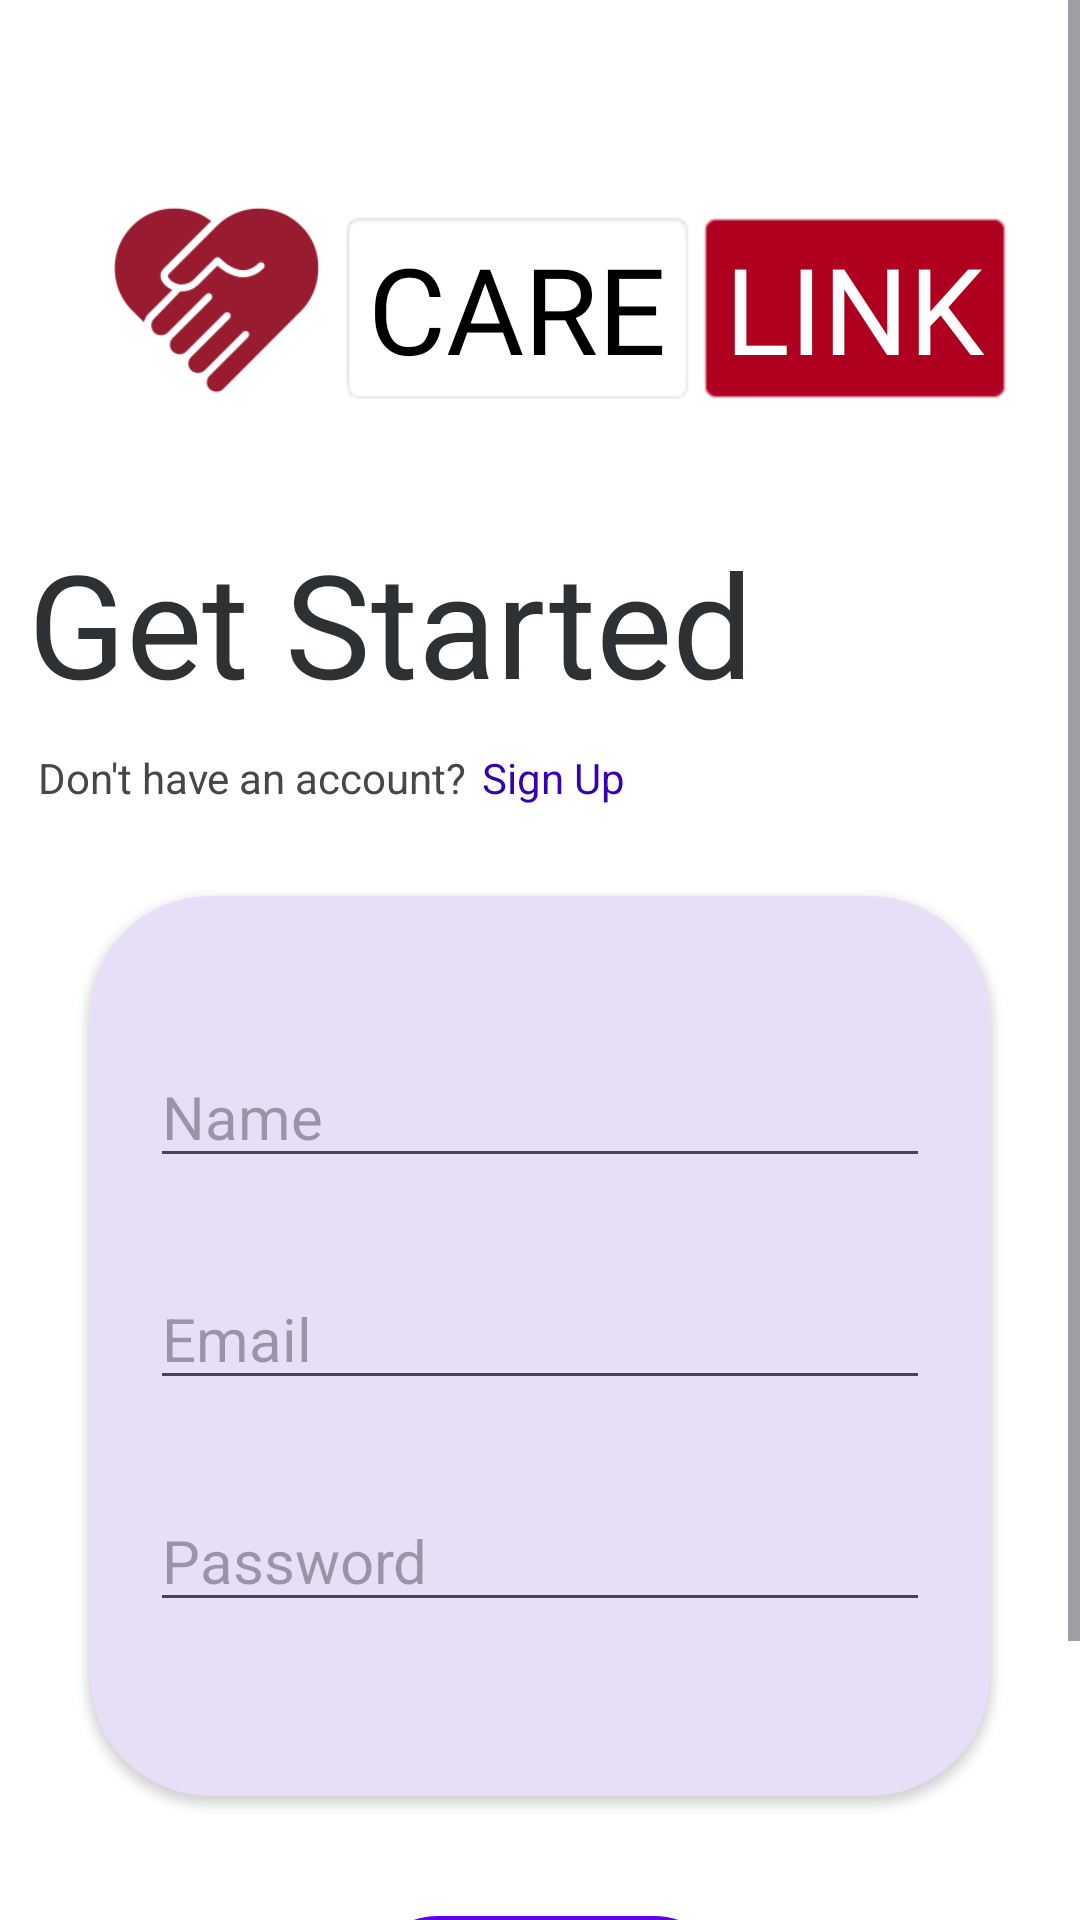

Layout XML and referenced resources for this Android screen:
<!-- AndroidManifest.xml: application theme Theme.CareLinkApp -->
<!-- res/layout/activity_login_page.xml -->
<?xml version="1.0" encoding="utf-8"?>
<ScrollView
    xmlns:android="http://schemas.android.com/apk/res/android"
    xmlns:app="http://schemas.android.com/apk/res-auto"
    xmlns:tools="http://schemas.android.com/tools"
    android:layout_width="match_parent"
    android:background="@color/white"
    android:backgroundTint="@color/white"
    android:layout_height="1000dp">
<androidx.constraintlayout.widget.ConstraintLayout
    android:id="@+id/main"
    android:layout_width="match_parent"
    android:layout_height="1000dp"
    android:background="@color/white"
    android:backgroundTint="@color/white"
    tools:context=".loginPage">

    <androidx.cardview.widget.CardView
        android:id="@+id/cardView"
        android:layout_width="300dp"
        android:layout_height="300dp"
        android:layout_marginLeft="40dp"
        android:layout_marginTop="30dp"
        android:layout_marginRight="40dp"
        android:layout_marginBottom="150dp"
        app:cardBackgroundColor="?attr/colorSecondaryContainer"
        app:cardCornerRadius="40dp"
        app:layout_constraintBottom_toBottomOf="parent"
        app:layout_constraintEnd_toEndOf="parent"
        app:layout_constraintStart_toStartOf="parent"
        app:layout_constraintTop_toBottomOf="@+id/btnUp">

        <LinearLayout
            android:layout_width="match_parent"
            android:layout_height="match_parent"
            android:layout_margin="20dp"
            android:orientation="vertical">

            <EditText
                android:id="@+id/etName"
                android:layout_width="match_parent"
                android:layout_height="wrap_content"
                android:layout_marginTop="30dp"
                android:ems="10"
                android:hint="Name"
                android:inputType="text"
                android:textColor="@color/material_dynamic_neutral_variant10"
                android:textSize="20sp" />

            <EditText
                android:id="@+id/etEmail"
                android:layout_width="match_parent"
                android:layout_height="wrap_content"
                android:layout_marginTop="30dp"
                android:ems="10"
                android:hint="Email"
                android:inputType="textEmailAddress"
                android:textColor="@color/material_dynamic_neutral_variant10"
                android:textSize="20sp" />

            <EditText
                android:id="@+id/etPassword"
                android:layout_width="match_parent"
                android:layout_height="wrap_content"
                android:layout_marginTop="30dp"
                android:ems="10"
                android:hint="Password"
                android:inputType="textPassword"
                android:textColor="@color/material_dynamic_neutral_variant10"
                android:textSize="20sp" />
        </LinearLayout>
    </androidx.cardview.widget.CardView>

    <TextView
        android:id="@+id/textView"
        android:layout_width="wrap_content"
        android:layout_height="wrap_content"
        android:layout_marginTop="40dp"
        android:layout_marginEnd="100dp"
        android:text="Get Started"
        android:textColor="@color/material_dynamic_neutral20"
        android:textColorHighlight="@color/material_dynamic_neutral20"
        android:textSize="48sp"
        app:layout_constraintEnd_toEndOf="parent"
        app:layout_constraintStart_toStartOf="parent"
        app:layout_constraintTop_toBottomOf="@+id/textCareS" />

    <TextView
        android:id="@+id/btnUp"
        android:layout_width="wrap_content"
        android:layout_height="wrap_content"
        android:layout_marginLeft="5dp"
        android:layout_marginTop="10dp"
        android:text="Sign Up"
        android:textColor="@color/design_default_color_primary_variant"
        app:layout_constraintStart_toEndOf="@+id/textView4"
        app:layout_constraintTop_toBottomOf="@+id/textView" />

    <TextView
        android:id="@+id/textView4"
        android:layout_width="wrap_content"
        android:layout_height="wrap_content"
        android:layout_marginTop="10dp"
        android:text=" Don't have an account?"
        android:textColor="@color/material_dynamic_neutral30"
        app:layout_constraintStart_toStartOf="@+id/textView"
        app:layout_constraintTop_toBottomOf="@+id/textView" />

    <Button
        android:id="@+id/btnSignUp"
        android:layout_width="wrap_content"
        android:layout_height="wrap_content"
        android:layout_marginStart="162dp"
        android:layout_marginEnd="158dp"
        android:layout_marginBottom="62dp"
        android:background="@drawable/button_item"
        android:backgroundTint="@color/design_default_color_primary"
        android:text="Sign in"
        android:textColor="@color/white"
        android:textSize="14sp"
        app:layout_constraintBottom_toBottomOf="parent"
        app:layout_constraintEnd_toEndOf="parent"
        app:layout_constraintStart_toStartOf="parent" />

    <ImageView
        android:id="@+id/imageView2"
        android:layout_width="80dp"
        android:layout_height="80dp"
        android:layout_marginStart="32dp"
        android:layout_marginTop="60dp"
        android:layout_marginEnd="1dp"
        app:layout_constraintEnd_toStartOf="@+id/textCareS"
        app:layout_constraintStart_toStartOf="parent"
        app:layout_constraintTop_toTopOf="parent"
        android:src="@drawable/image" />

    <TextView
        android:id="@+id/textCareS"
        android:layout_width="wrap_content"
        android:layout_height="wrap_content"
        android:layout_marginStart="1dp"
        android:layout_marginTop="70dp"
        android:background="@android:drawable/editbox_background"
        android:fontFamily="@font/lobster_two_bold"
        android:text="CARE"
        android:textColor="@color/material_dynamic_tertiary0"
        android:textSize="40sp"
        app:layout_constraintStart_toEndOf="@+id/imageView2"
        app:layout_constraintTop_toTopOf="parent" />

    <TextView
        android:id="@+id/textLinkS"
        android:layout_width="wrap_content"
        android:layout_height="wrap_content"
        android:background="@android:drawable/editbox_background"
        android:backgroundTint="@color/design_default_color_error"
        android:fontFamily="@font/lobster_two_bold"
        android:text="LINK"
        android:textColor="@color/design_default_color_background"
        android:textSize="40sp"
        app:layout_constraintStart_toEndOf="@+id/textCareS"
        app:layout_constraintTop_toTopOf="@+id/textCareS" />

</androidx.constraintlayout.widget.ConstraintLayout>
</ScrollView>
<!-- resources referenced by this layout -->
<resources>
  <color name="white">#FFFFFFFF</color>
  <!-- drawable button_item (drawable) -->
  <?xml version="1.0" encoding="utf-8"?>
  <selector xmlns:android="http://schemas.android.com/apk/res/android">
      <item android:state_enabled="true" android:state_focused="true">
          <shape android:shape="rectangle">
              <solid android:color="@android:color/white"/>
              <size android:width="120dp"/>
              <size android:height="5dp"/>
              <corners android:radius="90dp"/>
              <stroke android:color="@color/white" android:width="1dp"/>
          </shape>
      </item>
      <item android:state_enabled="true">
          <shape android:shape="rectangle">
              <size android:width="120dp"/>
               <size android:height="5dp"/>
              <solid android:color="@color/design_default_color_primary"/>
              <corners android:radius="90dp"/>
              <stroke android:color="#A5A3A6" android:width="1dp"/>
          </shape>
      </item>
  </selector>
  <!-- drawable image: png bitmap (drawable, 8338 bytes) -->
  <style name="Theme.CareLinkApp" parent="Base.Theme.CareLinkApp" />
  <style name="Base.Theme.CareLinkApp" parent="Theme.Material3.DayNight.NoActionBar">
          
          
      </style>
</resources>
